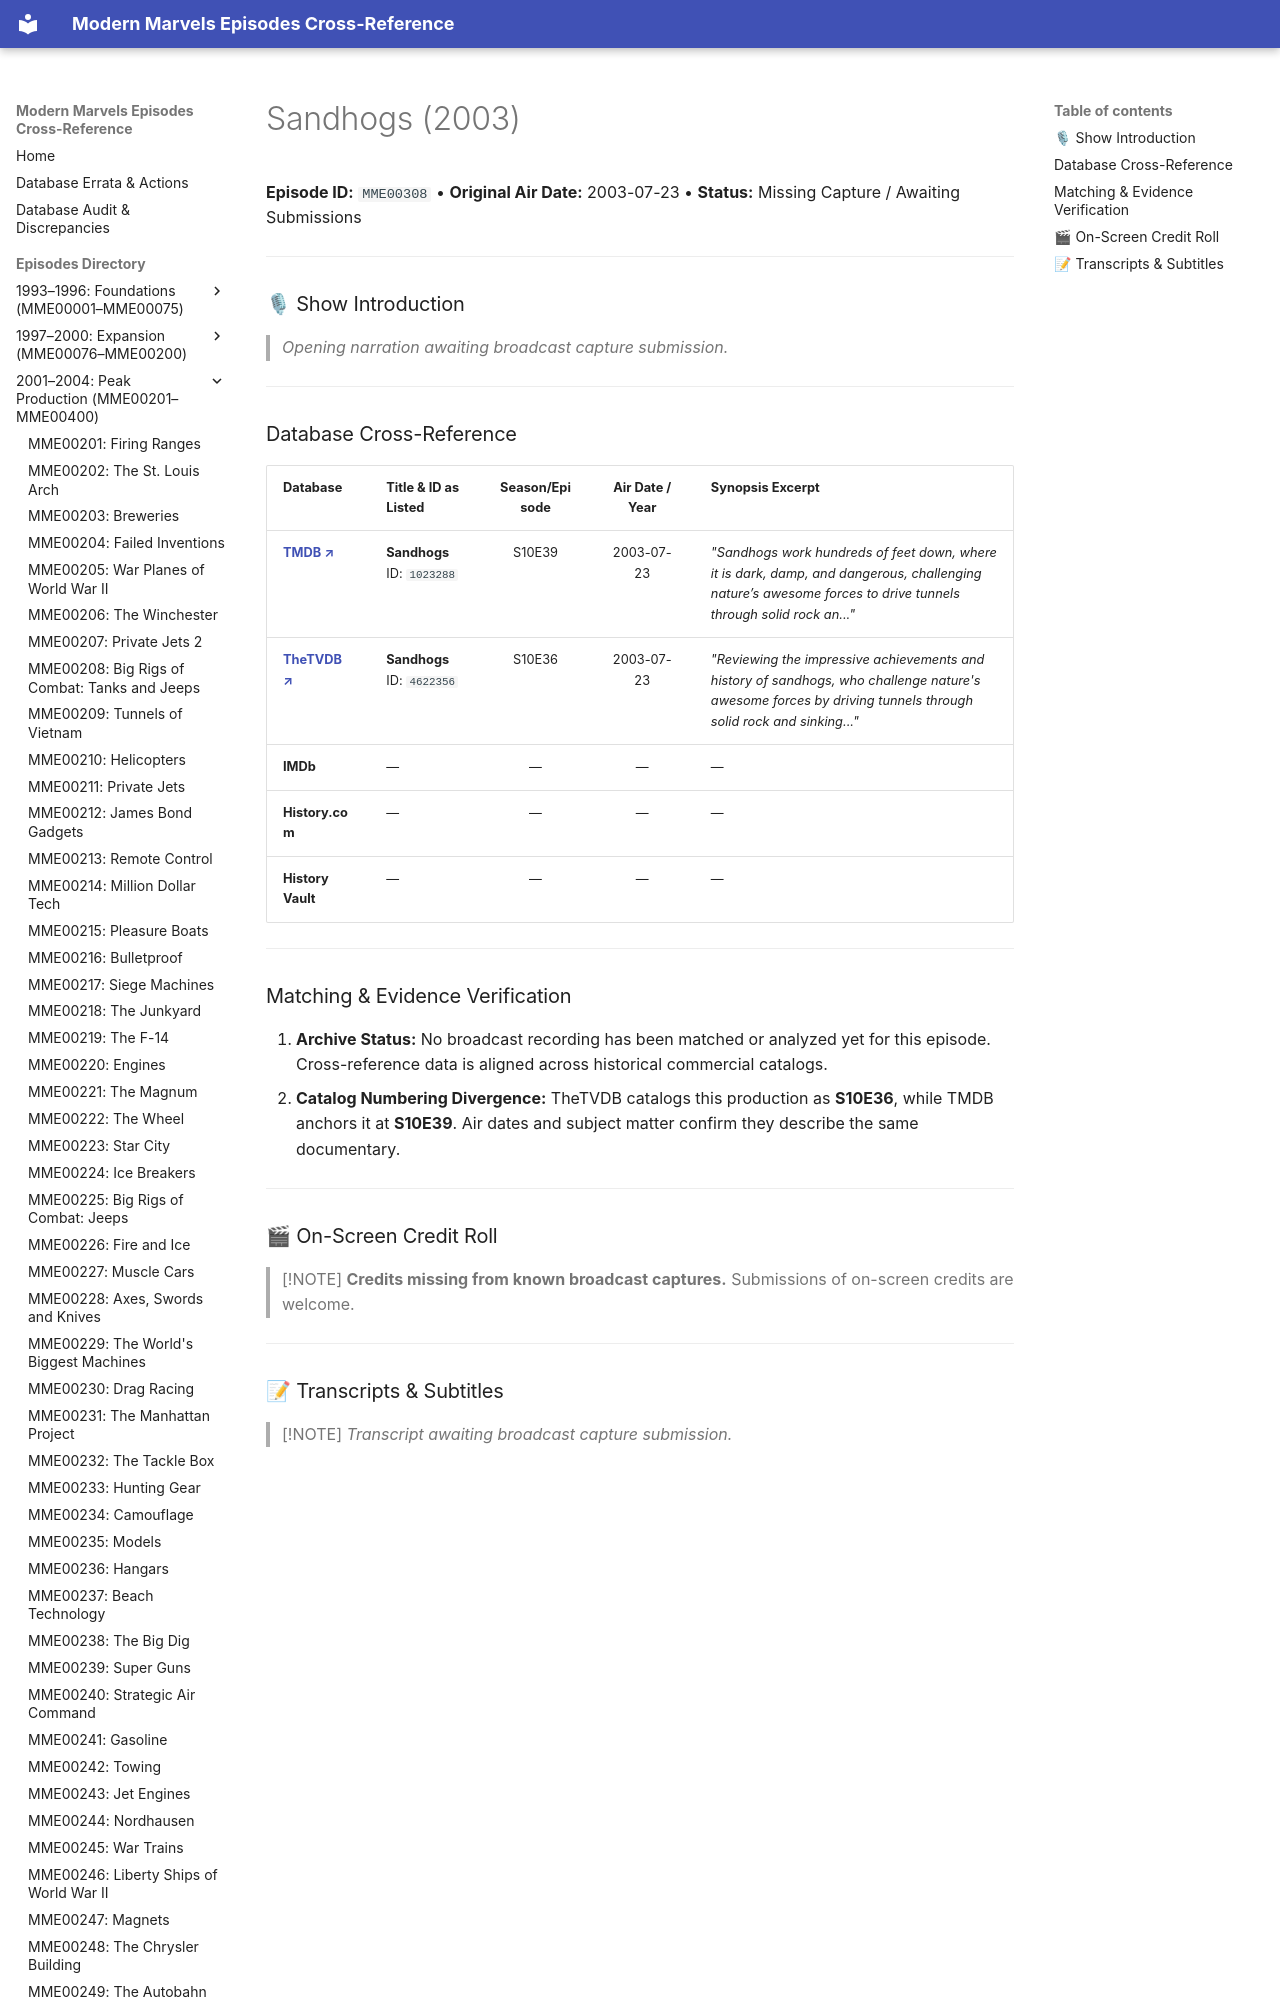

repository: ModernMarvelsFan/ModernMarvels · page: episodes/MME00308/index.html · generator: mkdocs

# Sandhogs (2003)

**Episode ID:** `MME00308` • **Original Air Date:** 2003-07-23 • **Status:** Missing Capture / Awaiting Submissions

---

### 🎙 Show Introduction

> *Opening narration awaiting broadcast capture submission.*

---
